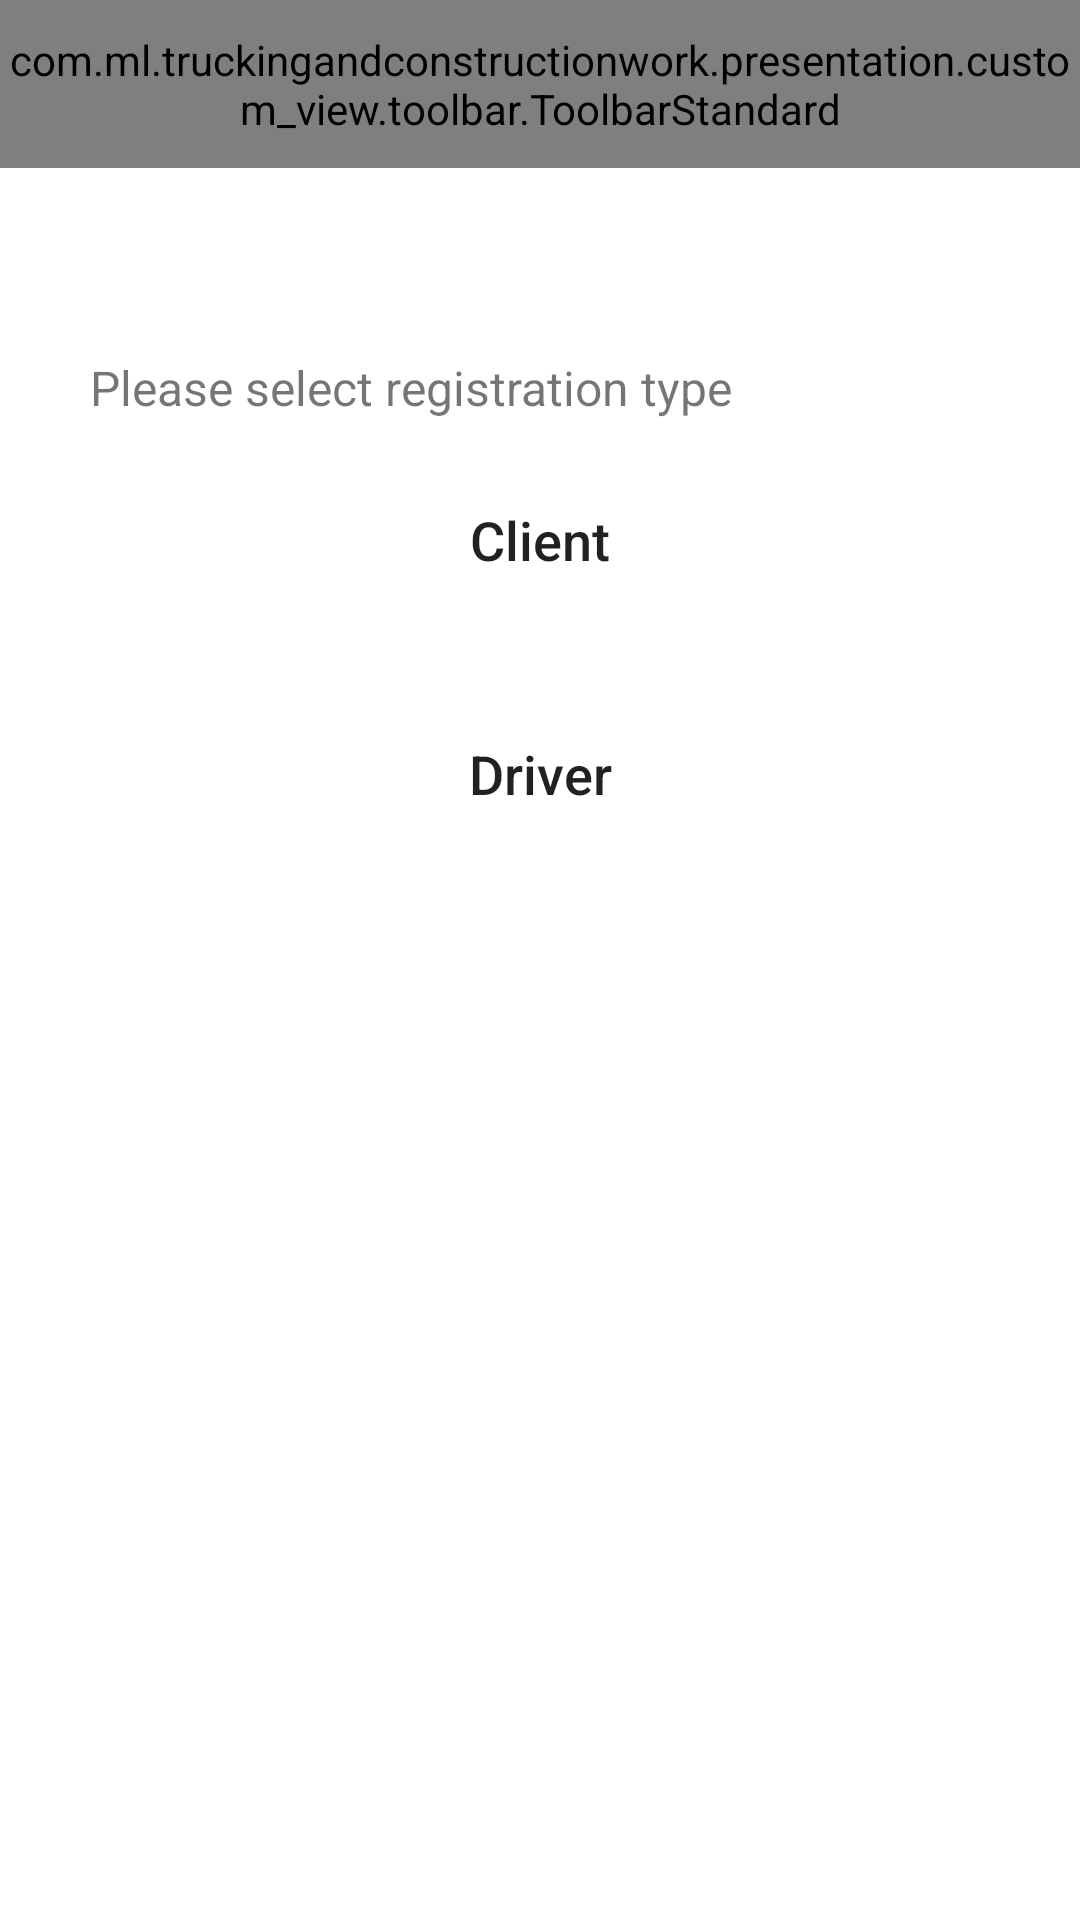

Produce the Android XML layout that renders to this screen, including the resource entries it uses.
<!-- AndroidManifest.xml: application theme Theme.TruckingAndConstructionWork -->
<!-- res/layout/fragment_checker.xml -->
<?xml version="1.0" encoding="utf-8"?>
<androidx.constraintlayout.widget.ConstraintLayout xmlns:android="http://schemas.android.com/apk/res/android"
    xmlns:tools="http://schemas.android.com/tools"
    android:layout_width="match_parent"
    android:layout_height="match_parent"
    xmlns:app="http://schemas.android.com/apk/res-auto"
    tools:context=".presentation.ui.main.checker_client_or_driver.CheckerFragment">


    <com.ml.truckingandconstructionwork.presentation.custom_view.toolbar.ToolbarStandard
        android:id="@+id/toolbar"
        android:layout_width="match_parent"
        android:layout_height="?attr/actionBarSize"
        app:layout_constraintEnd_toEndOf="parent"
        app:layout_constraintStart_toStartOf="parent"
        app:layout_constraintTop_toTopOf="parent"
        app:title="@string/registration"
        app:leftItem="@drawable/ic_arrow_back_black"
      />

    <androidx.appcompat.widget.AppCompatTextView
        android:id="@+id/title_question"
        android:layout_width="@dimen/size_0"
        android:layout_height="wrap_content"
        android:layout_marginHorizontal="@dimen/size_30"
        android:layout_marginBottom="@dimen/size_16"
        android:text="@string/please_select_registration_type"
        android:textSize="@dimen/t_size_16"
        app:layout_constraintEnd_toEndOf="parent"
        app:layout_constraintStart_toStartOf="parent"
        app:layout_constraintBottom_toTopOf="@id/btn_client" />

    <androidx.appcompat.widget.AppCompatButton
        android:id="@+id/btn_client"
        android:layout_width="match_parent"
        android:layout_height="wrap_content"
        android:layout_marginHorizontal="@dimen/size_30"
        android:layout_marginTop="@dimen/size_100"
        android:background="@drawable/bg_button_enabled"
        android:lineHeight="22.59sp"
        android:text="@string/client"
        android:textAllCaps="false"
        android:textFontWeight="400"
        android:textSize="18sp"
        android:textStyle="normal"
        app:layout_constraintTop_toBottomOf="@id/toolbar"
        tools:targetApi="p" />

    <androidx.appcompat.widget.AppCompatButton
        android:id="@+id/btn_driver"
        android:layout_width="match_parent"
        android:layout_height="wrap_content"
        android:layout_marginHorizontal="@dimen/size_30"
        android:layout_marginTop="@dimen/size_30"
        android:background="@drawable/bg_button_enabled"
        android:lineHeight="22.59sp"
        android:text="@string/driver"
        android:textAllCaps="false"
        android:textFontWeight="400"
        android:textSize="18sp"
        android:textStyle="normal"
        app:layout_constraintTop_toBottomOf="@id/btn_client"
        tools:targetApi="p" />

</androidx.constraintlayout.widget.ConstraintLayout>
<!-- resources referenced by this layout -->
<resources>
  <dimen name="size_0">0dp</dimen>
  <dimen name="size_100">100dp</dimen>
  
  
  
  
      //text size
  <dimen name="size_16">16dp</dimen>
  <dimen name="size_30">30dp</dimen>
  <dimen name="t_size_16">16sp</dimen>
  <!-- drawable ic_arrow_back_black (drawable) -->
  <vector xmlns:android="http://schemas.android.com/apk/res/android"
      android:width="24dp"
      android:height="24dp"
      android:viewportWidth="24"
      android:viewportHeight="24">
    <path
        android:strokeWidth="1"
        android:pathData="M5.5,11.5h15v1h-15z"
        android:fillColor="#D8D8D8"
        android:fillType="evenOdd"
        android:strokeColor="@color/white"/>
    <path
        android:pathData="M11,19l-7,-7 7,-7"
        android:strokeWidth="2"
        android:fillColor="#00000000"
        android:fillType="evenOdd"
        android:strokeColor="@color/white"/>
  </vector>
  <string name="client">Client</string>
  <string name="driver">Driver</string>
  <string name="please_select_registration_type">Please select registration type</string>
  <string name="registration"> <u>Registration</u></string>
  <style name="Theme.TruckingAndConstructionWork" parent="Theme.MaterialComponents.DayNight.NoActionBar">
          
          <item name="colorPrimary">@color/teal_700</item>
          <item name="colorPrimaryVariant">@color/ptBlack</item>
          <item name="colorOnPrimary">@color/white</item>
          
          <item name="colorSecondary">@color/teal_200</item>
          <item name="colorSecondaryVariant">@color/teal_700</item>
          <item name="colorOnSecondary">@color/black</item>
          
          <item name="android:statusBarColor" tools:targetApi="l">?attr/colorPrimaryVariant</item>
          
      </style>
  <color name="white">#FFFFFF</color>
  <color name="teal_700">#FF018786</color>
  <color name="ptBlack">#212227</color>
  <color name="teal_200">#FF03DAC5</color>
  <color name="black">#000000</color>
</resources>
